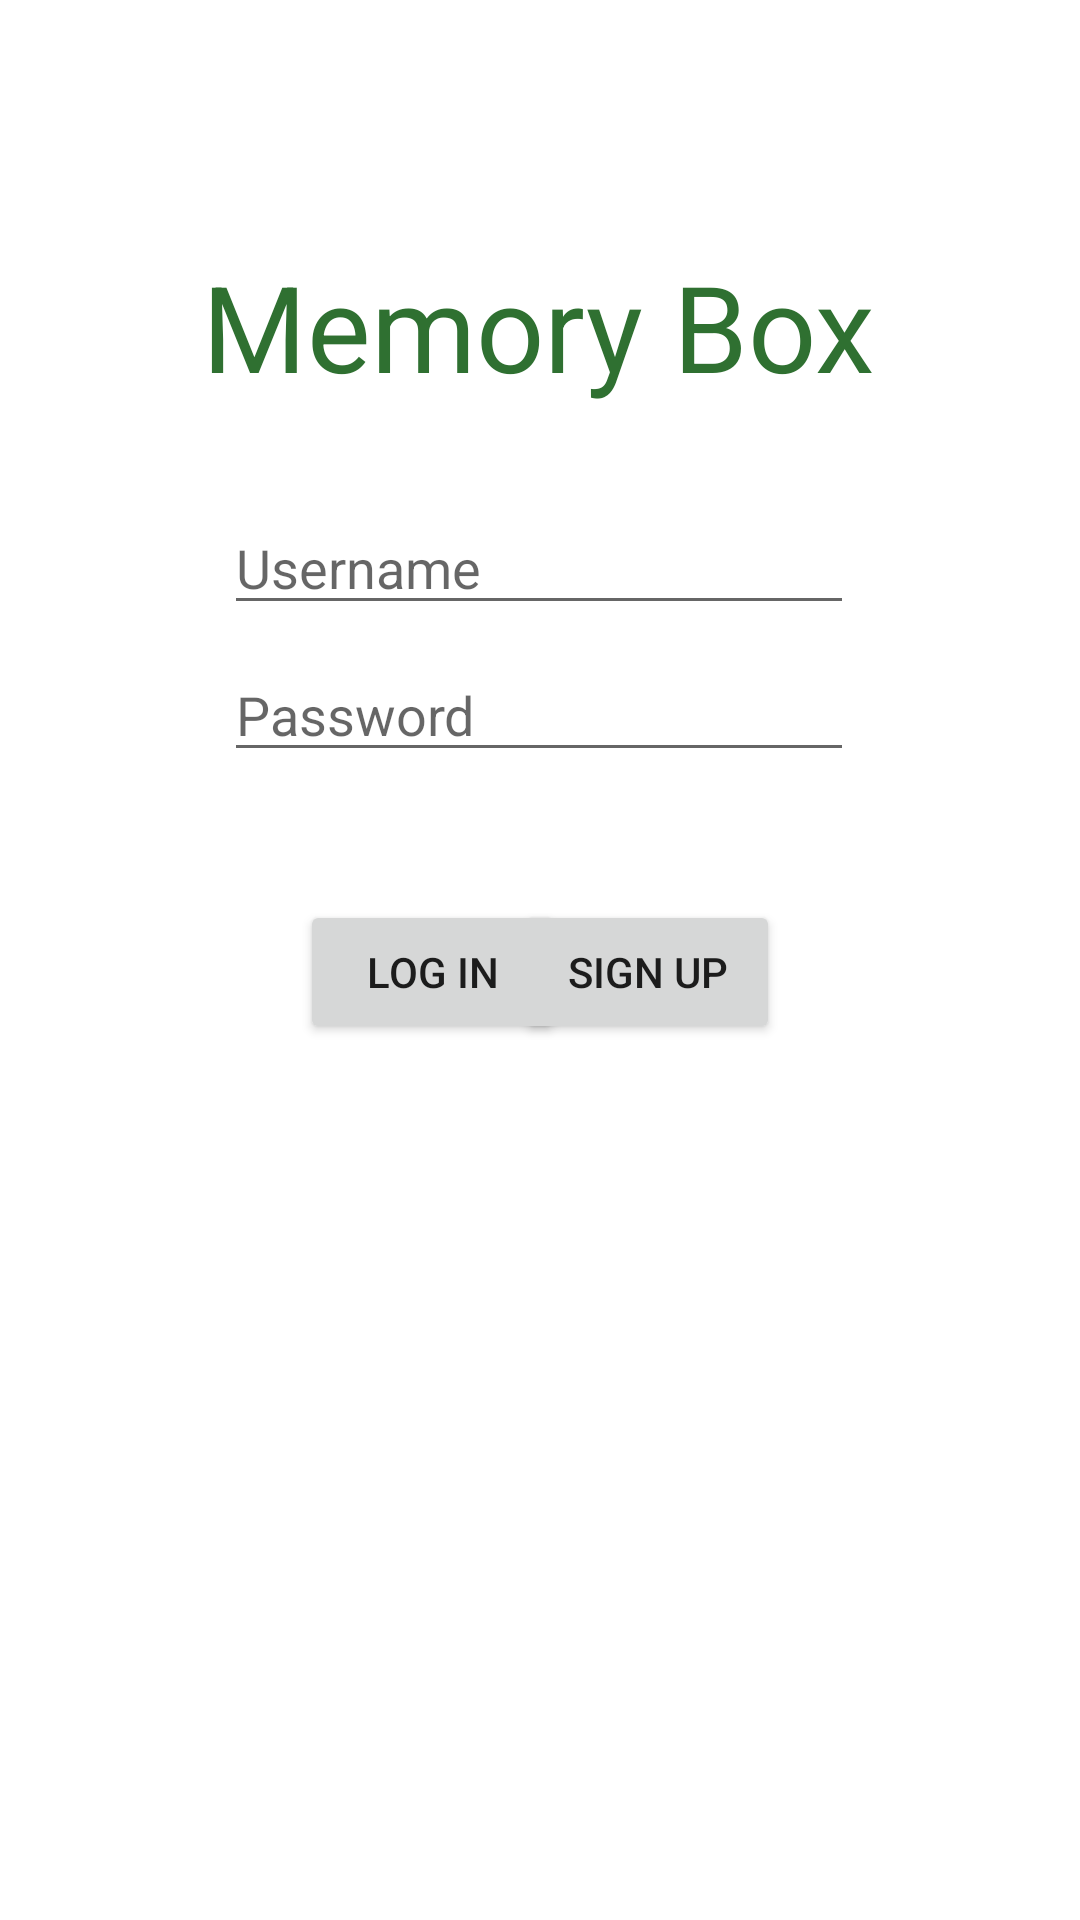

Reconstruct the res/layout file that produces this screen, plus the resources it refers to.
<!-- AndroidManifest.xml: application theme Theme.MyMemoryBox -->
<!-- res/layout/activity_sign_in.xml -->
<?xml version="1.0" encoding="utf-8"?>
<androidx.constraintlayout.widget.ConstraintLayout xmlns:android="http://schemas.android.com/apk/res/android"
    xmlns:app="http://schemas.android.com/apk/res-auto"
    xmlns:tools="http://schemas.android.com/tools"
    android:layout_width="match_parent"
    android:layout_height="match_parent"
    tools:context=".SignInActivity">

    <TextView
        android:id="@+id/textView"
        android:layout_width="wrap_content"
        android:layout_height="wrap_content"
        android:text="Memory Box"
        android:textColor="@color/purple_500"
        android:textSize="40sp"
        app:layout_constraintBottom_toBottomOf="parent"
        app:layout_constraintEnd_toEndOf="parent"
        app:layout_constraintHorizontal_bias="0.497"
        app:layout_constraintStart_toStartOf="parent"
        app:layout_constraintTop_toTopOf="parent"
        app:layout_constraintVertical_bias="0.14" />

    <EditText
        android:id="@+id/userNameEditText"
        android:layout_width="wrap_content"
        android:layout_height="wrap_content"
        android:ems="10"
        android:hint="Username"
        android:textColor="@color/purple_500"
        android:inputType="textPersonName"
        app:layout_constraintBottom_toBottomOf="parent"
        app:layout_constraintEnd_toEndOf="parent"
        app:layout_constraintHorizontal_bias="0.497"
        app:layout_constraintStart_toStartOf="parent"
        app:layout_constraintTop_toTopOf="parent"
        app:layout_constraintVertical_bias="0.279" />

    <EditText
        android:id="@+id/passwordEditText"
        android:layout_width="wrap_content"
        android:layout_height="wrap_content"
        android:ems="10"
        android:hint="Password"
        android:textColor="@color/purple_200"
        android:inputType="textPassword"
        app:layout_constraintBottom_toBottomOf="parent"
        app:layout_constraintEnd_toEndOf="parent"
        app:layout_constraintHorizontal_bias="0.497"
        app:layout_constraintStart_toStartOf="parent"
        app:layout_constraintTop_toTopOf="parent"
        app:layout_constraintVertical_bias="0.361" />

    <Button
        android:id="@+id/logInButton"
        android:layout_width="wrap_content"
        android:layout_height="wrap_content"
        android:layout_marginStart="100dp"
        android:layout_marginBottom="292dp"
        android:text="Log In"
        app:layout_constraintBottom_toBottomOf="parent"
        app:layout_constraintStart_toStartOf="parent" />

    <Button
        android:id="@+id/signUpButton"
        android:layout_width="wrap_content"
        android:layout_height="wrap_content"
        android:layout_marginEnd="100dp"
        android:layout_marginBottom="292dp"
        android:text="Sign Up"
        app:layout_constraintBottom_toBottomOf="parent"
        app:layout_constraintEnd_toEndOf="parent" />

</androidx.constraintlayout.widget.ConstraintLayout>
<!-- resources referenced by this layout -->
<resources>
  <color name="purple_200">#4CAF50</color>
  <color name="purple_500">#2F7031</color>
  <style name="Theme.MyMemoryBox" parent="Theme.MaterialComponents.DayNight.DarkActionBar">
          
          <item name="colorPrimary">#1D551F</item>
          <item name="colorPrimaryVariant">#2F7031</item>
          <item name="colorOnPrimary">@color/white</item>
          
          <item name="colorSecondary">#8BC34A</item>
          <item name="colorSecondaryVariant">#507327</item>
          <item name="colorOnSecondary">@color/black</item>
          
          <item name="android:statusBarColor" tools:targetApi="l">#113D12</item>
          
      </style>
  <color name="white">#FFFFFFFF</color>
  <color name="black">#FF000000</color>
</resources>
